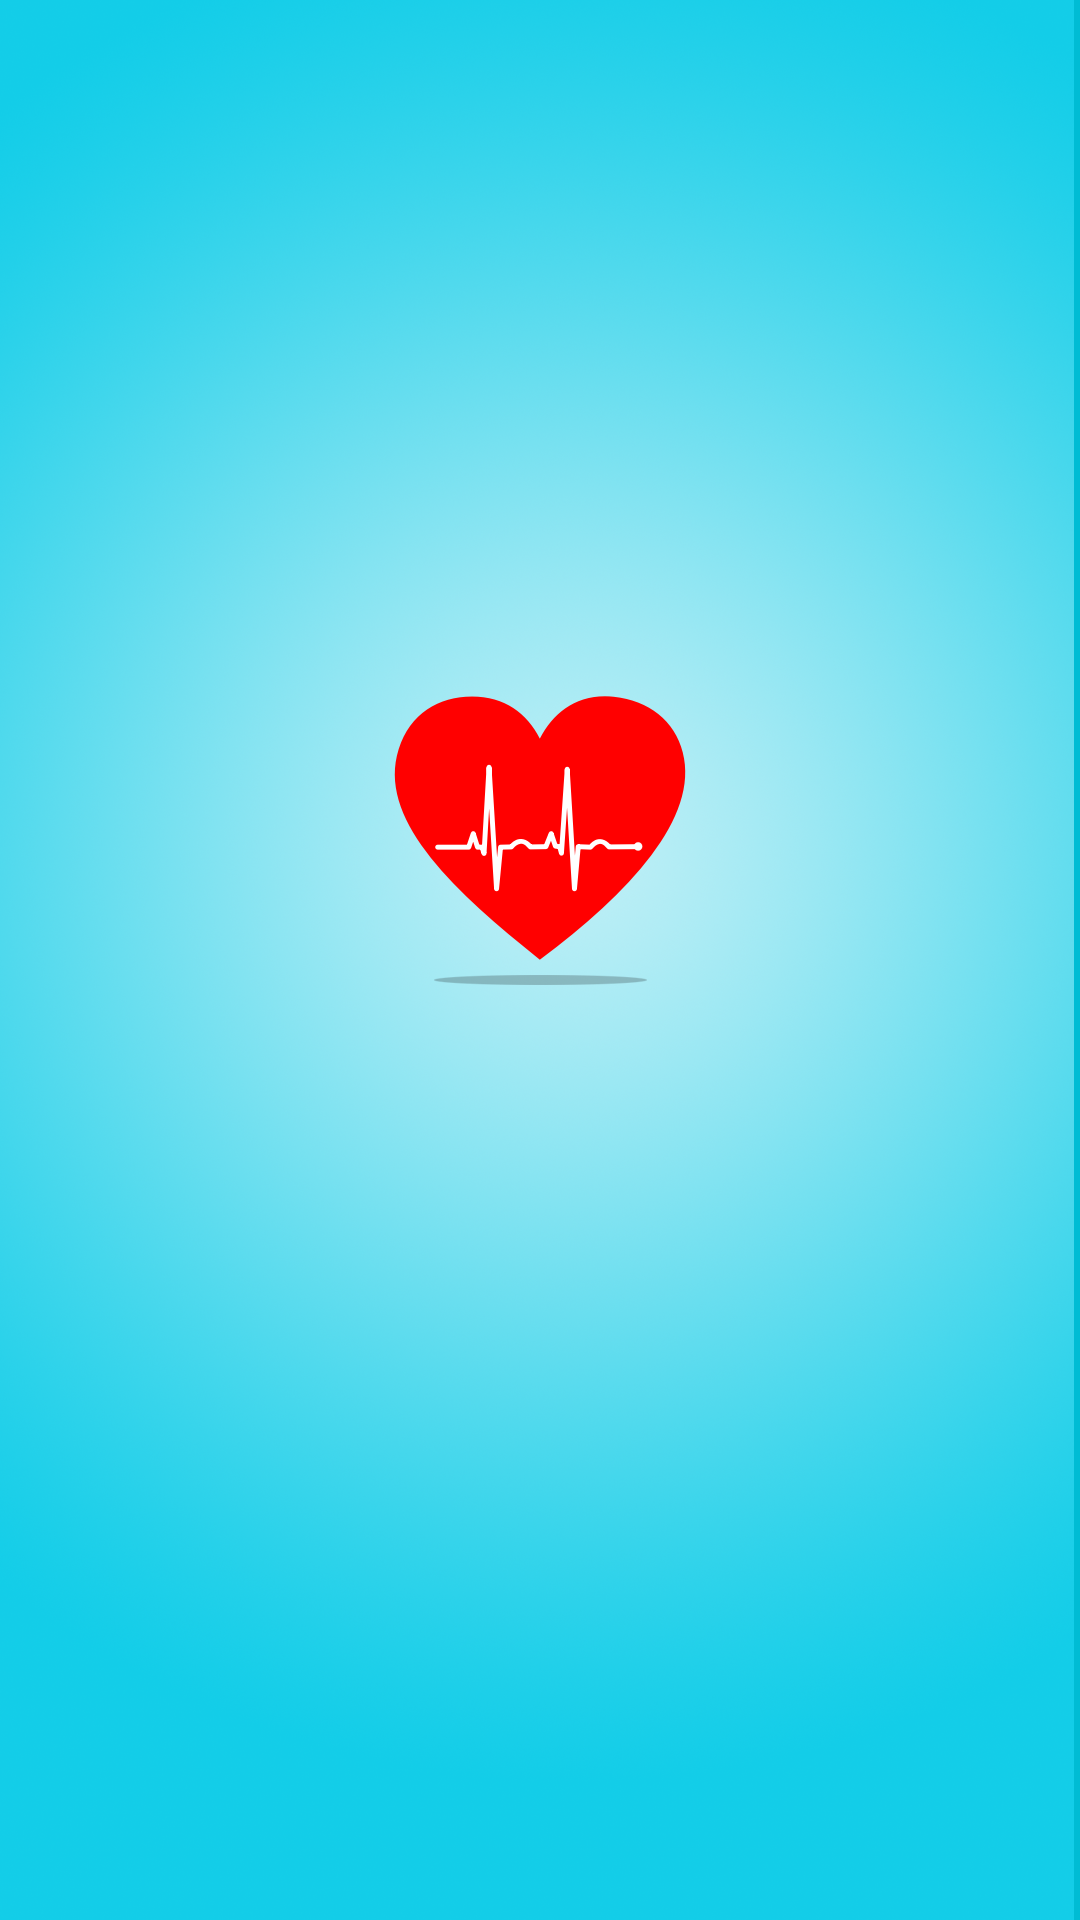

The Android layout XML behind this screen, and the referenced resources:
<!-- AndroidManifest.xml: application theme AppTheme.Launcher -->
<!-- res/layout/fragment_charts_pager.xml -->
<?xml version="1.0" encoding="utf-8"?>
<androidx.viewpager.widget.ViewPager xmlns:android="http://schemas.android.com/apk/res/android"
    android:id="@+id/chart_pager"
    android:layout_width="match_parent"
    android:layout_height="match_parent"
    android:layout_marginBottom="60dp"
    android:layout_marginTop="4dp"
    android:layout_marginStart="4dp"
    android:layout_marginEnd="4dp"/>
<!-- resources referenced by this layout -->
<resources>
  <style name="AppTheme.Launcher">
          <item name="android:windowBackground">@drawable/splash_screen</item>
      </style>
  <!-- drawable splash_screen (drawable) -->
  <?xml version="1.0" encoding="utf-8"?>
  <layer-list xmlns:android="http://schemas.android.com/apk/res/android"
      android:opacity="opaque">
      <item android:drawable="@color/colorPrimary" />
  
      <item>
          <bitmap android:src="@drawable/splash"/>
      </item>
  
  
  </layer-list>
  <color name="colorPrimary">#00BCD4</color>
  <!-- drawable splash: webp bitmap (drawable, 1011154 bytes) -->
</resources>
